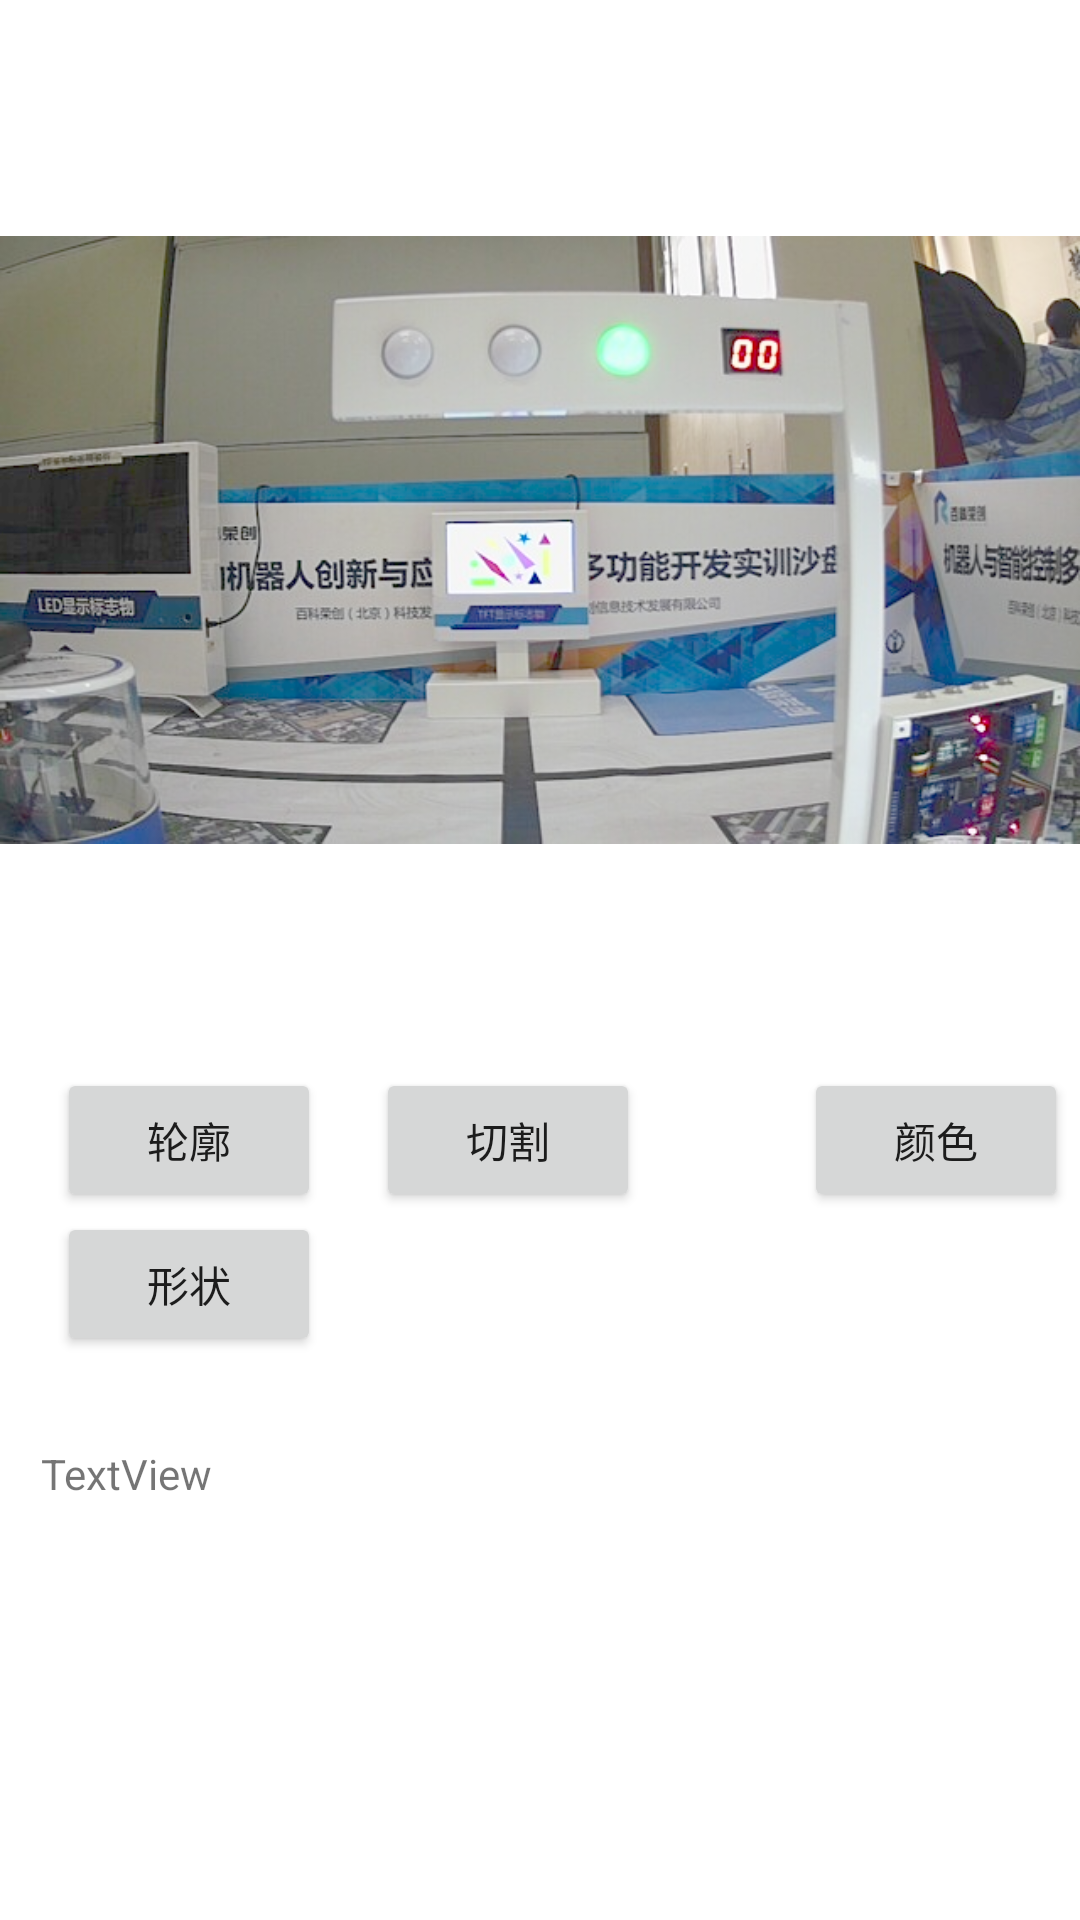

This screen was rendered from an Android layout file. Write that file and the resources it references.
<!-- AndroidManifest.xml: application theme Theme.Opencvdemo -->
<!-- res/layout/activity_color.xml -->
<?xml version="1.0" encoding="utf-8"?>
<androidx.constraintlayout.widget.ConstraintLayout xmlns:android="http://schemas.android.com/apk/res/android"
    xmlns:app="http://schemas.android.com/apk/res-auto"
    xmlns:tools="http://schemas.android.com/tools"
    android:layout_width="match_parent"
    android:layout_height="match_parent"
    tools:context=".color">

    <ImageView
        android:id="@+id/imageView2"
        android:layout_width="wrap_content"
        android:layout_height="wrap_content"
        app:layout_constraintBottom_toBottomOf="parent"
        app:layout_constraintEnd_toEndOf="parent"
        app:layout_constraintHorizontal_bias="0.0"
        app:layout_constraintStart_toStartOf="parent"
        app:layout_constraintTop_toTopOf="parent"
        app:layout_constraintVertical_bias="0.0"
        app:srcCompat="@drawable/light" />

    <Button
        android:id="@+id/button2"
        android:layout_width="wrap_content"
        android:layout_height="wrap_content"
        android:text="切割"
        app:layout_constraintBottom_toTopOf="@+id/button5"
        app:layout_constraintEnd_toStartOf="@+id/button4"
        app:layout_constraintHorizontal_bias="0.696"
        app:layout_constraintStart_toStartOf="parent" />

    <TextView
        android:id="@+id/textView"
        android:layout_width="wrap_content"
        android:layout_height="wrap_content"
        android:text="TextView"
        app:layout_constraintBottom_toBottomOf="parent"
        app:layout_constraintEnd_toEndOf="parent"
        app:layout_constraintHorizontal_bias="0.045"
        app:layout_constraintStart_toStartOf="parent"
        app:layout_constraintTop_toBottomOf="@+id/button5"
        app:layout_constraintVertical_bias="0.176" />

    <Button
        android:id="@+id/button3"
        android:layout_width="wrap_content"
        android:layout_height="wrap_content"
        android:text="轮廓"
        app:layout_constraintBottom_toBottomOf="@+id/button2"
        app:layout_constraintEnd_toStartOf="@+id/button2"
        app:layout_constraintHorizontal_bias="0.506"
        app:layout_constraintStart_toStartOf="parent" />

    <Button
        android:id="@+id/button4"
        android:layout_width="wrap_content"
        android:layout_height="wrap_content"
        android:layout_marginEnd="4dp"
        android:layout_marginRight="4dp"
        android:text="颜色"
        app:layout_constraintBottom_toBottomOf="@+id/button2"
        app:layout_constraintEnd_toEndOf="parent" />

    <Button
        android:id="@+id/button5"
        android:layout_width="wrap_content"
        android:layout_height="wrap_content"
        android:layout_marginBottom="188dp"
        android:text="形状"
        app:layout_constraintBottom_toBottomOf="parent"
        app:layout_constraintEnd_toStartOf="@+id/button2"
        app:layout_constraintHorizontal_bias="0.506"
        app:layout_constraintStart_toStartOf="parent" />
</androidx.constraintlayout.widget.ConstraintLayout>
<!-- resources referenced by this layout -->
<resources>
  <!-- drawable light: png bitmap (drawable, 355959 bytes) -->
  <style name="Theme.Opencvdemo" parent="Theme.MaterialComponents.DayNight.DarkActionBar">
          
          <item name="colorPrimary">@color/purple_500</item>
          <item name="colorPrimaryVariant">@color/purple_700</item>
          <item name="colorOnPrimary">@color/white</item>
          
          <item name="colorSecondary">@color/teal_200</item>
          <item name="colorSecondaryVariant">@color/teal_700</item>
          <item name="colorOnSecondary">@color/black</item>
          
          <item name="android:statusBarColor" tools:targetApi="l">?attr/colorPrimaryVariant</item>
          
      </style>
  <!-- not gathered from this repository: default colours our renderer supplied (Android Studio template values) -->
  <color name="purple_500">#FF6200EE</color>
  <color name="purple_700">#FF3700B3</color>
  <color name="teal_200">#FF03DAC5</color>
  <color name="teal_700">#FF018786</color>
  <color name="black">#FF000000</color>
  <color name="white">#FFFFFFFF</color>
</resources>
